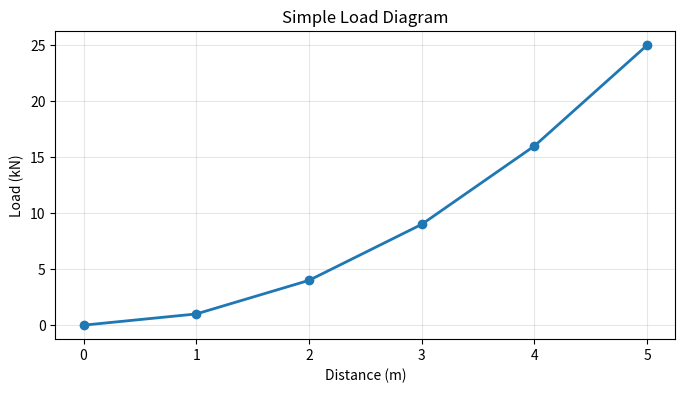

Here is the Python script that generated this plot:
# This is a code cell - notice the [ ] on the left
# Lines starting with # are comments (not executed)

print("Hello from Jupyter!")
print("You just ran your first code cell!")

# Python can do math! Try running this cell

2 + 2

import sys
print(f"Python version: {sys.version}")
print(f"Python location: {sys.executable}")

# Run me FIRST
beam_length = 6.0  # meters
print(f"Beam length set to {beam_length} m")

# Run me SECOND
print(f"The beam is {beam_length} meters long")

# Define some variables
width = 0.3   # meters
height = 0.5  # meters

# Use them in a different cell
area = width * height
print(f"Beam cross-section area: {area} m²")

# Import commonly used libraries
import math
import numpy as np
import matplotlib.pyplot as plt

print("Libraries imported successfully!")

# Create some data
x = [0, 1, 2, 3, 4, 5]
y = [0, 1, 4, 9, 16, 25]

# Create the plot
plt.figure(figsize=(8, 4))
plt.plot(x, y, marker='o', linewidth=2)
plt.xlabel('Distance (m)')
plt.ylabel('Load (kN)')
plt.title('Simple Load Diagram')
plt.grid(True, alpha=0.3)
plt.show()